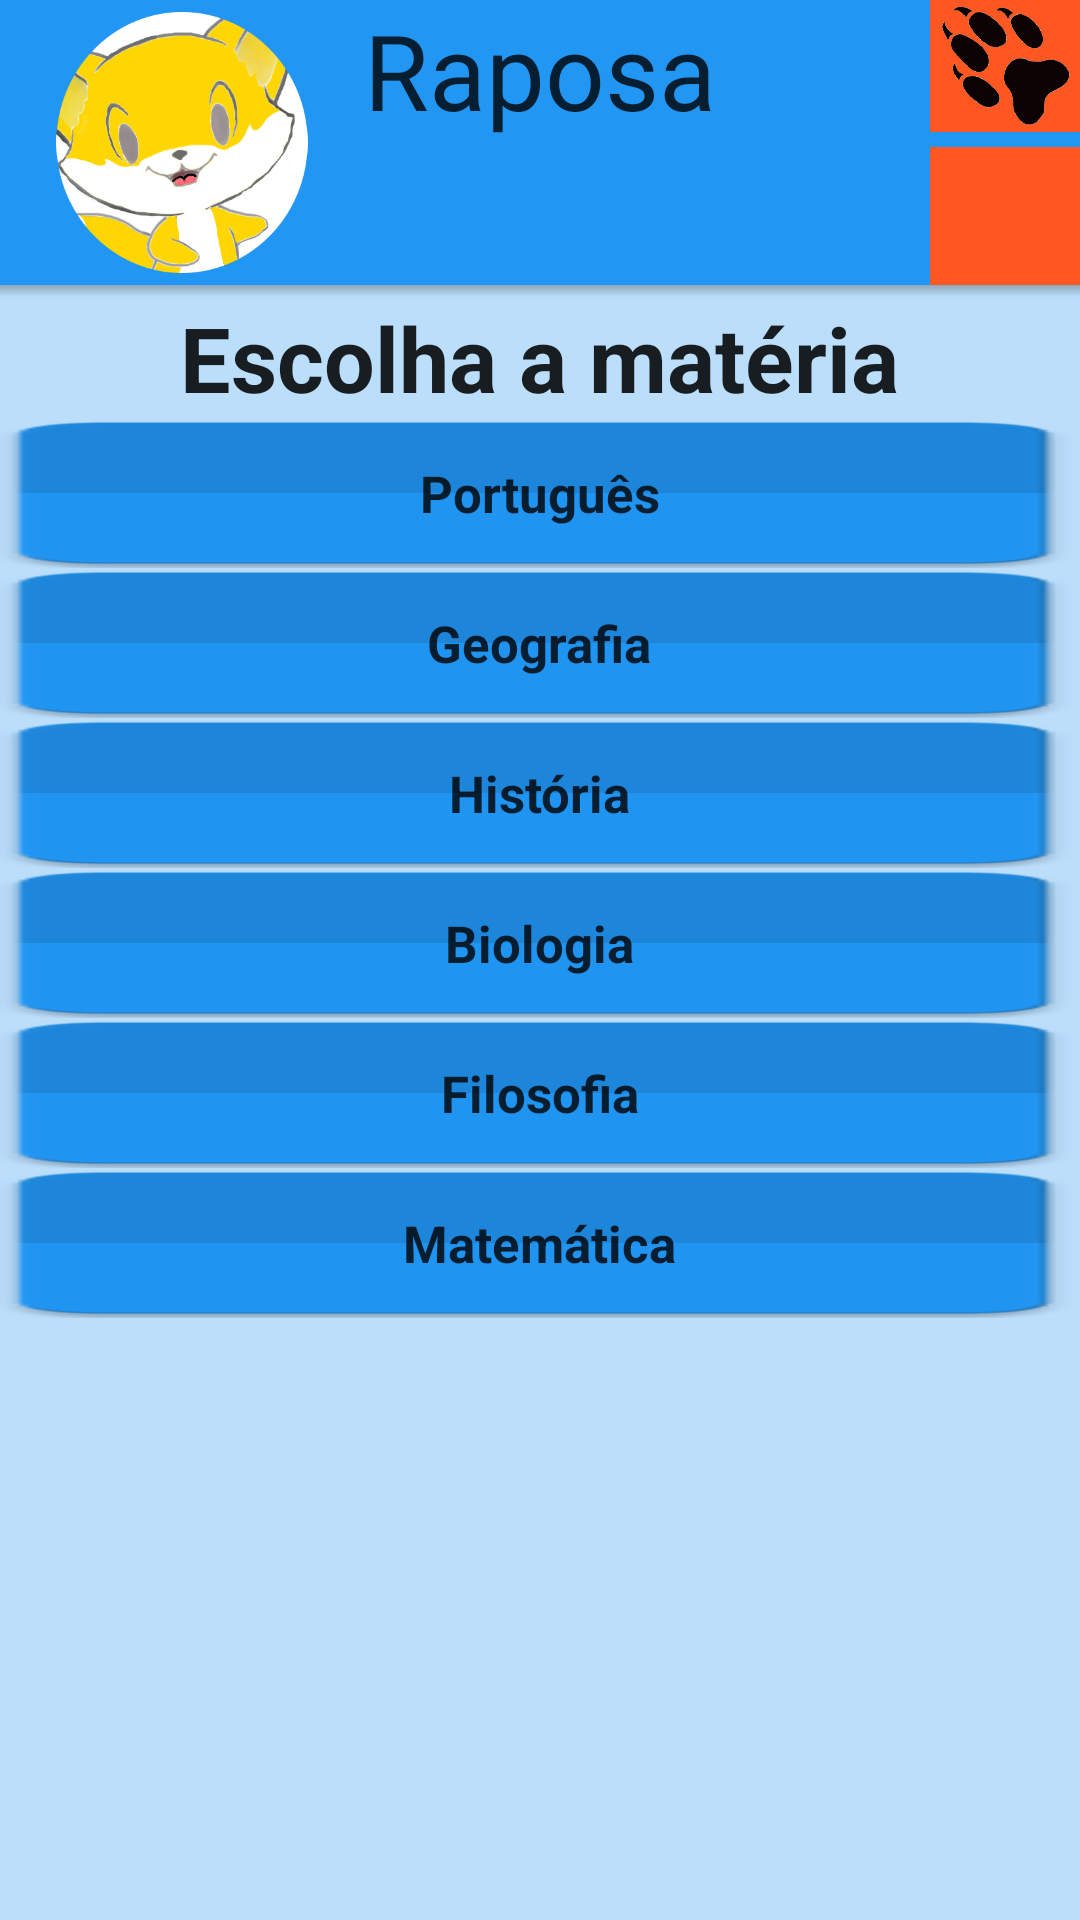

Layout XML and referenced resources for this Android screen:
<!-- AndroidManifest.xml: application theme Theme.TeacherFox -->
<!-- res/layout/modo_estudo.xml -->
<?xml version="1.0" encoding="utf-8" ?>
<RelativeLayout xmlns:android="http://schemas.android.com/apk/res/android"
    android:orientation="vertical" android:layout_width="match_parent"
    android:layout_height="match_parent"
    android:background="@color/colorBackground"
    >
    <include layout="@layout/barra"
        android:id="@+id/thebar"
        xmlns:android="http://schemas.android.com/apk/res/android" />
    <TextView
        android:layout_width="wrap_content"
        android:layout_height="wrap_content"
        android:textAppearance="?android:attr/textAppearanceLarge"
        android:text="Escolha a matéria"
        android:id="@+id/textView2"
        android:textStyle="bold"
        android:textSize="30sp"
        android:layout_below="@+id/thebar"
        android:layout_centerHorizontal="true" />
    <RelativeLayout
        android:layout_width="match_parent"
        android:layout_height="50dp"
        android:background="@drawable/botaomd"
android:onClick="QuestaoME"
        android:id="@+id/meport"
        android:layout_below="@+id/textView2"
        android:layout_alignParentLeft="true"
        android:layout_alignParentStart="true">
        <TextView
            android:layout_width="wrap_content"
            android:layout_height="wrap_content"
            android:text="Português"
            android:alpha="0.8"
            android:textSize="17sp"
            android:textStyle="bold"
            android:textColor="@color/abc_primary_text_disable_only_material_light"
            android:layout_centerVertical="true"
            android:layout_centerHorizontal="true" />
    </RelativeLayout>
    <RelativeLayout
        android:layout_width="match_parent"
        android:layout_height="50dp"
        android:background="@drawable/botaomd"
        android:onClick="QuestaoME"
        android:id="@+id/megeo"
        android:layout_below="@+id/meport"
        android:layout_alignParentLeft="true"
        android:layout_alignParentStart="true">
        <TextView
            android:layout_width="wrap_content"
            android:layout_height="wrap_content"
            android:text="Geografia"
            android:alpha="0.8"
            android:textSize="17sp"
            android:textStyle="bold"
            android:textColor="@color/abc_primary_text_disable_only_material_light"
            android:layout_centerVertical="true"
            android:layout_centerHorizontal="true" />
    </RelativeLayout>
    <RelativeLayout
        android:layout_width="match_parent"
        android:layout_height="50dp"
        android:background="@drawable/botaomd"
        android:onClick="QuestaoME"
        android:id="@+id/mehist"
        android:layout_below="@+id/megeo"
        android:layout_alignParentLeft="true"
        android:layout_alignParentStart="true">
        <TextView
            android:layout_width="wrap_content"
            android:layout_height="wrap_content"
            android:text="História"
            android:alpha="0.8"
            android:textSize="17sp"
            android:textStyle="bold"
            android:textColor="@color/abc_primary_text_disable_only_material_light"
            android:layout_centerVertical="true"
            android:layout_centerHorizontal="true" />
    </RelativeLayout>
    <RelativeLayout
        android:layout_width="match_parent"
        android:layout_height="50dp"
        android:background="@drawable/botaomd"
        android:onClick="QuestaoME"
        android:id="@+id/mebio"
        android:layout_below="@+id/mehist"
        android:layout_alignParentLeft="true"
        android:layout_alignParentStart="true">
        <TextView
            android:layout_width="wrap_content"
            android:layout_height="wrap_content"
            android:text="Biologia"
            android:alpha="0.8"
            android:textSize="17sp"
            android:textStyle="bold"
            android:textColor="@color/abc_primary_text_disable_only_material_light"
            android:layout_centerVertical="true"
            android:layout_centerHorizontal="true" />
    </RelativeLayout>
    <RelativeLayout
        android:layout_width="match_parent"
        android:layout_height="50dp"
        android:background="@drawable/botaomd"
        android:onClick="QuestaoME"
        android:id="@+id/mefilo"
        android:layout_below="@+id/mebio"
        android:layout_alignParentLeft="true"
        android:layout_alignParentStart="true">
        <TextView
            android:layout_width="wrap_content"
            android:layout_height="wrap_content"
            android:text="Filosofia"
            android:alpha="0.8"
            android:textSize="17sp"
            android:textStyle="bold"
            android:textColor="@color/abc_primary_text_disable_only_material_light"
            android:layout_centerVertical="true"
            android:layout_centerHorizontal="true" />
    </RelativeLayout>
    <RelativeLayout
        android:layout_width="match_parent"
        android:layout_height="50dp"
        android:background="@drawable/botaomd"

        android:id="@+id/memat"
        android:layout_below="@+id/mefilo"
        android:layout_alignParentLeft="true"
        android:layout_alignParentStart="true">
        <TextView
            android:layout_width="wrap_content"
            android:layout_height="wrap_content"
            android:text="Matemática"
            android:alpha="0.8"
            android:textSize="17sp"
            android:textStyle="bold"
            android:textColor="@color/abc_primary_text_disable_only_material_light"
            android:layout_centerVertical="true"
            android:layout_centerHorizontal="true" />
    </RelativeLayout>

</RelativeLayout>
<!-- res/layout/barra.xml (included above) -->
<?xml version="1.0" encoding="utf-8"?>
<LinearLayout xmlns:android="http://schemas.android.com/apk/res/android"
    android:layout_width="match_parent"
    android:layout_height="wrap_content"
    android:orientation="vertical">
    <LinearLayout
        android:layout_width="match_parent"
        android:layout_height="95dp"

        android:layout_gravity="right"
        android:id="@+id/topbar"
        android:background="@color/colorPrimary">

        <RelativeLayout
            android:layout_width="match_parent"
            android:layout_height="match_parent"
            android:id="@+id/rtopbar"


            >

            <TextView
                android:layout_width="wrap_content"
                android:layout_height="wrap_content"
                android:text="Raposa"
                android:textSize="35sp"
                android:id="@+id/avtrname"
                android:textColor="@color/abc_primary_text_disable_only_material_light"
                android:layout_alignParentTop="true"
                android:layout_centerHorizontal="true"
                android:alpha="0.8">


            </TextView>

            <ImageButton
                android:layout_width="50dp"
                android:layout_height="44dp"
                android:layout_alignParentTop="true"
                android:layout_alignParentRight="true"
                android:layout_alignParentEnd="true"
                android:id="@+id/button"
                android:background="@color/colorAccent"
                android:layout_marginBottom="5dp"

                android:src="@drawable/foxpaw"
                android:scaleType="fitCenter"
                android:padding="2dp" />

            <ImageButton
                android:layout_width="40dp"
                android:layout_height="30dp"
                android:layout_alignParentBottom="true"
                android:layout_alignParentRight="true"
                android:layout_alignParentEnd="true"
                android:background="@color/colorAccent"
                android:layout_below="@+id/button"
                android:layout_alignLeft="@+id/button"
                android:layout_alignStart="@+id/button"
                android:src="@drawable/shopicon"
                android:scaleType="fitCenter"
                android:padding="2dp" />

            <ImageView
                android:layout_width="wrap_content"
                android:layout_height="wrap_content"
                android:id="@+id/imageView4"
                android:layout_toLeftOf="@+id/avtrname"
                android:layout_toStartOf="@+id/avtrname"
                android:src="@drawable/rapo"
                android:layout_alignParentBottom="true"
                android:layout_margin="4dp" />

        </RelativeLayout>
    </LinearLayout>
    <View
        android:layout_width="match_parent"
        android:layout_height="4dp"
        android:background="@drawable/shadow" />
</LinearLayout>
<!-- resources referenced by this layout -->
<resources>
  <color name="colorAccent">#FF5722</color>
  <color name="colorBackground">#BBDEFB</color>
  <color name="colorPrimary">#2196F3</color>
  <!-- drawable botaomd (drawable) -->
  <?xml version="1.0" encoding="utf-8"?>
  <selector xmlns:android="http://schemas.android.com/apk/res/android">
  
      <item android:drawable="@drawable/butp" android:state_pressed="true"/>
      <item android:drawable="@drawable/but" android:state_focused="true"/>
      <item android:drawable="@drawable/but"/>
  
  
  </selector>
  <!-- drawable foxpaw: png bitmap (drawable, 133931 bytes) -->
  <!-- drawable rapo: png bitmap (drawable, 114209 bytes) -->
  <!-- drawable shadow (drawable) -->
  <?xml version="1.0" encoding="utf-8"?>
  <shape xmlns:android="http://schemas.android.com/apk/res/android"
      android:shape="rectangle">
      <gradient
          android:startColor="@android:color/transparent"
          android:endColor="#40000000"
          android:angle="90" />
  </shape>
  <style name="Theme.TeacherFox" parent="Theme.MaterialComponents.DayNight.NoActionBar">
          
          <item name="colorPrimary">@color/colorPrimary</item>
          <item name="colorPrimaryVariant">@color/colorPrimaryDark</item>
          <item name="colorOnPrimary">@color/white</item>
          
          <item name="colorSecondary">@color/colorAccent</item>
          <item name="colorSecondaryVariant">@color/colorAccentDark</item>
          <item name="colorOnSecondary">@color/white</item>
  
          
          <item name="android:statusBarColor" tools:targetApi="l">?attr/colorPrimaryVariant</item>
          <item name="android:windowBackground">@drawable/splash_fox</item>
          
      </style>
  <!-- drawable butp: png bitmap (drawable, 2333 bytes) -->
  <!-- drawable but: png bitmap (drawable, 2165 bytes) -->
  <color name="colorPrimaryDark">#1976D2</color>
  <color name="colorAccentDark">#E64A19</color>
  <!-- drawable splash_fox (drawable) -->
  <?xml version="1.0" encoding="utf-8"?>
  <layer-list xmlns:android="http://schemas.android.com/apk/res/android" android:opacity="opaque">
  
  
      <item android:drawable="@drawable/iconbg"/>
  
      <item>
          <bitmap
              android:src="@drawable/logoicons"
              android:gravity="center"
  
              >
  
          </bitmap>
      </item>
  
  </layer-list>
  <!-- drawable iconbg: png bitmap (drawable, 137730 bytes) -->
  <!-- drawable logoicons: png bitmap (drawable, 14844 bytes) -->
  <!-- not gathered from this repository: default colours our renderer supplied (Android Studio template values) -->
  <color name="white">#FFFFFFFF</color>
</resources>
